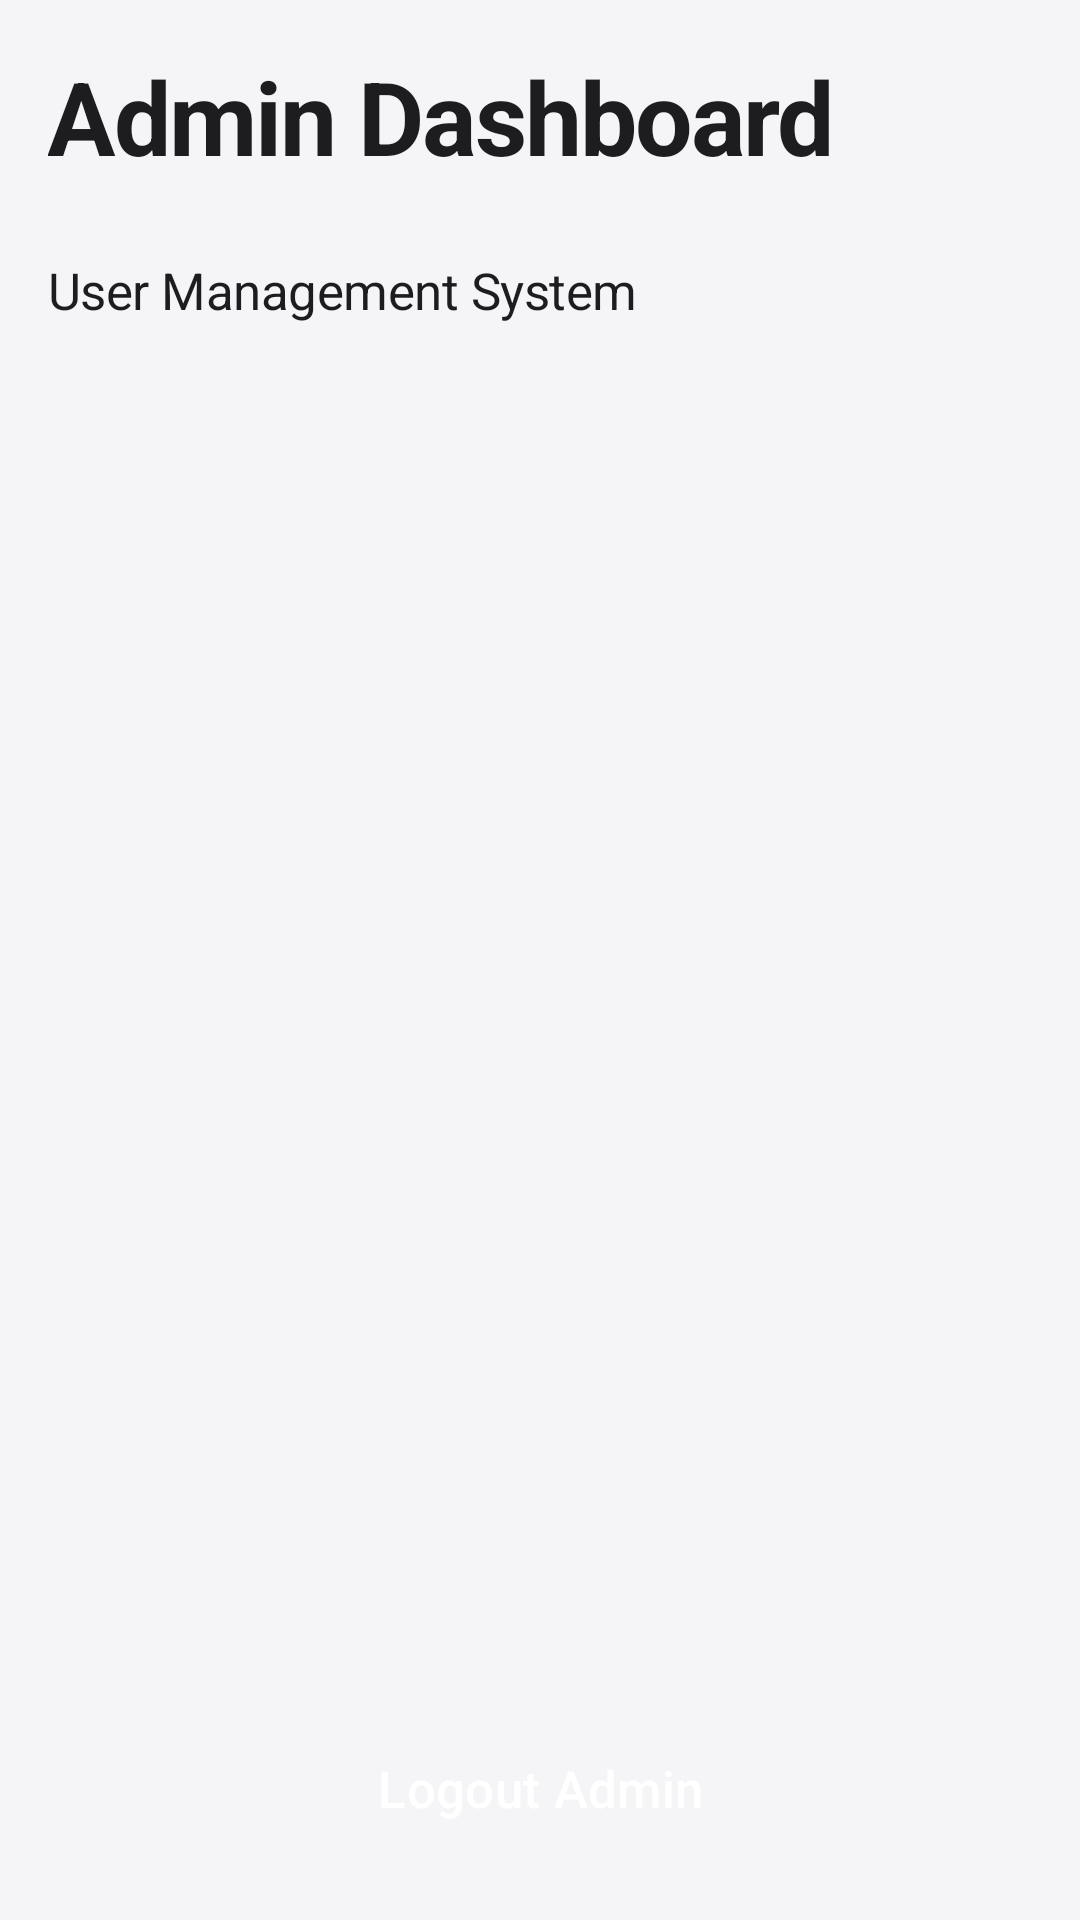

Layout XML and referenced resources for this Android screen:
<!-- AndroidManifest.xml: application theme Theme.FallDetectionApp -->
<!-- res/layout/activity_admin.xml -->
<?xml version="1.0" encoding="utf-8"?>
<LinearLayout xmlns:android="http://schemas.android.com/apk/res/android"
    android:layout_width="match_parent"
    android:layout_height="match_parent"
    android:orientation="vertical"
    android:padding="16dp"
    android:background="@color/apple_light_gray">

    <TextView
        style="@style/AppleHeadline"
        android:layout_width="wrap_content"
        android:layout_height="wrap_content"
        android:text="Admin Dashboard"
        android:layout_marginBottom="24dp" />

    <TextView
        style="@style/AppleBody"
        android:layout_width="wrap_content"
        android:layout_height="wrap_content"
        android:text="User Management System"
        android:layout_marginBottom="16dp" />

    
    <androidx.recyclerview.widget.RecyclerView
        android:id="@+id/userRecyclerView"
        android:layout_width="match_parent"
        android:layout_height="0dp"
        android:layout_weight="1" />

    <Button
        android:id="@+id/adminLogoutButton"
        style="@style/AppleButtonSecondary"
        android:layout_width="match_parent"
        android:layout_height="56dp"
        android:text="Logout Admin"
        android:layout_marginTop="16dp"/>

</LinearLayout>
<!-- resources referenced by this layout -->
<resources>
  <color name="apple_light_gray">#f5f5f7</color>
  <style name="AppleBody" parent="TextAppearance.Material3.BodyMedium">
          <item name="android:textColor">@color/apple_near_black</item>
          <item name="android:textSize">17sp</item>
          <item name="android:letterSpacing">-0.01</item>
      </style>
  <style name="AppleButtonSecondary" parent="Widget.Material3.Button">
          <item name="android:backgroundTint">@color/apple_near_black</item>
          <item name="android:textColor">@color/white</item>
          <item name="android:insetTop">0dp</item>
          <item name="android:insetBottom">0dp</item>
          <item name="shapeAppearanceOverlay">@style/ShapeAppearance.Apple.Button</item>
          <item name="android:textAllCaps">false</item>
          <item name="android:fontFamily">sans-serif-medium</item>
          <item name="android:textSize">17sp</item>
      </style>
  <style name="AppleHeadline" parent="TextAppearance.Material3.HeadlineLarge">
          <item name="android:textColor">@color/apple_near_black</item>
          <item name="android:textStyle">bold</item>
          <item name="android:textSize">34sp</item>
          <item name="android:letterSpacing">-0.02</item>
      </style>
  <style name="Theme.FallDetectionApp" parent="Base.Theme.FallDetectionApp" />
  <color name="apple_near_black">#1d1d1f</color>
  <color name="white">#FFFFFFFF</color>
  <style name="ShapeAppearance.Apple.Button" parent="">
          <item name="cornerSize">8dp</item>
      </style>
  <style name="Base.Theme.FallDetectionApp" parent="Theme.Material3.DayNight.NoActionBar">
          <item name="colorPrimary">@color/apple_blue</item>
          <item name="android:windowBackground">@color/white</item>
          <item name="android:statusBarColor">@color/white</item>
          <item name="android:windowLightStatusBar">true</item>
      </style>
  <color name="apple_blue">#0071e3</color>
</resources>
